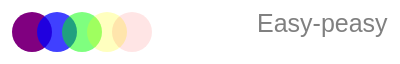
D3 v4 page, settled after 360 driven frames (6 s of simulated time); the page loaded 3 data file(s).


            var dataset = [ 5, 10, 15, 20, 25 ];

                var w = 500;
                var h = 50;

                var svg = d3.select("body")
                    .append("svg")
                    .attr("width", w)
                    .attr("height", h);

                var circles = svg.selectAll("circle")
                        .data(dataset)
                        .enter()
                        .append("circle");

                circles.attr("cx", function(d, i) {
                    return (i * 50) + 25;    
                })
                .attr("cy", h/2);
        
// ── script.js
d3.csv('data/01_july2015.csv', function(d) {
	return {
		date : d.Date,
		calories_burned : d["Calories Burned"],
		steps : d.Steps,
		distance : d.Distance,
		floors : d.Floors,
		activity_calories : d["Activity Calories"]
	};
}, function(data) {
	console.log(data[0]);
	});


d3.csv('data/02_august2015.csv', function(d) {
	return {
		date : d.Date,
		calories_burned : d["Calories Burned"],
		steps : d.Steps,
		distance : d.Distance,
		floors : d.Floors,
		activity_calories : d["Activity Calories"]
	};
}, function(data) {
	console.log(data[0]);
});

d3.csv('data/03_september2015.csv', function(d) {
	return {
		date : d.Date,
		calories_burned : d["Calories Burned"],
		steps : d.Steps,
		distance : d.Distance,
		floors : d.Floors,
		activity_calories : d["Activity Calories"]
	};
}, function(data) {
	console.log(data[0]);
	});

### data: data/01_july2015.csv, 2525 bytes — head not shown
### data: data/02_august2015.csv, 2633 bytes — head not shown
### data: data/03_september2015.csv, 2597 bytes — head not shown